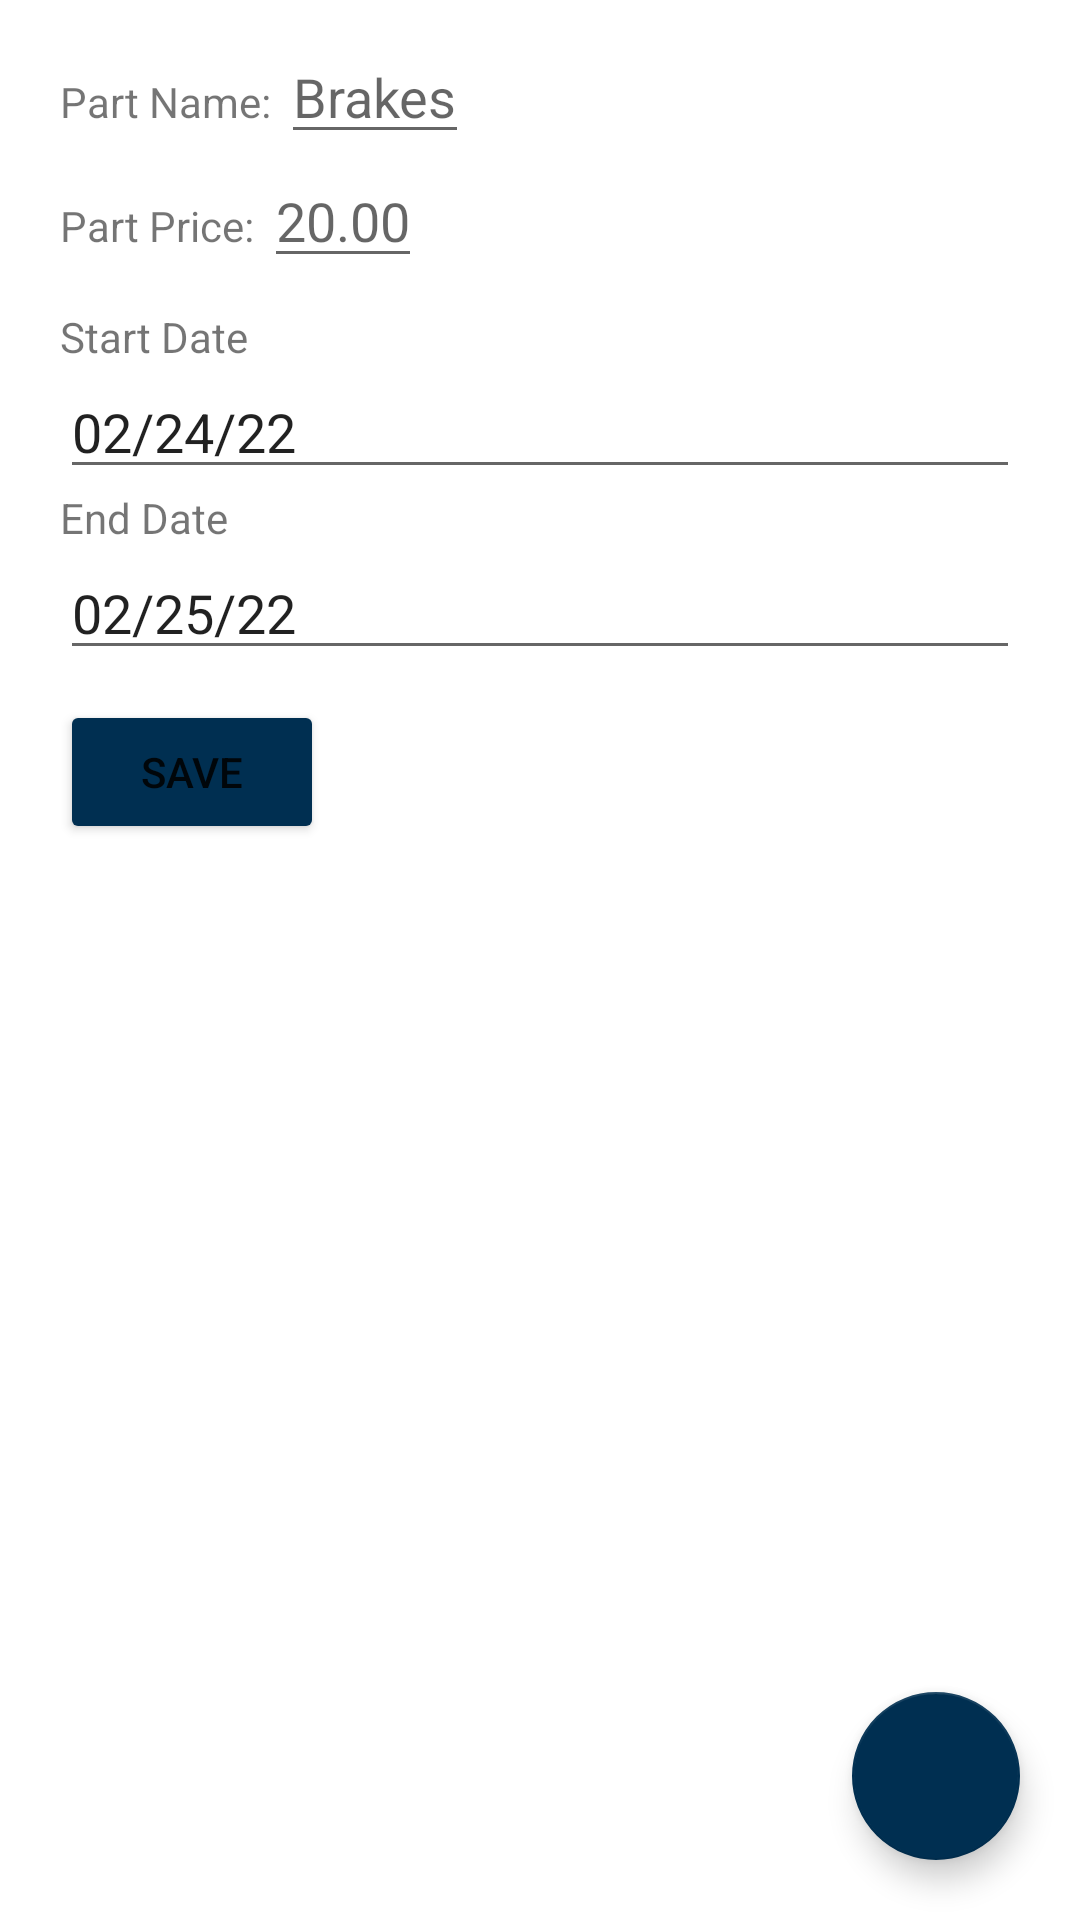

Here is an Android app screen rendered from its layout file. Give the layout XML and the strings, colors and styles it references.
<!-- AndroidManifest.xml: application theme Theme.BikeShopApp -->
<!-- res/layout/activity_part_details.xml -->
<?xml version="1.0" encoding="utf-8"?>
<androidx.constraintlayout.widget.ConstraintLayout xmlns:android="http://schemas.android.com/apk/res/android"
    xmlns:app="http://schemas.android.com/apk/res-auto"
    xmlns:tools="http://schemas.android.com/tools"
    android:layout_width="match_parent"
    android:layout_height="match_parent"
    tools:context=".UI.PartDetails">




    <LinearLayout
        android:layout_width="match_parent"
        android:layout_height="match_parent"
        android:orientation="vertical"
        android:layout_marginTop="10dp"
        android:layout_marginHorizontal="20dp"
        tools:layout_editor_absoluteX="1dp"
        tools:layout_editor_absoluteY="1dp"
        app:layout_constraintTop_toTopOf="parent"
        app:layout_constraintLeft_toLeftOf="parent"
        >
        <LinearLayout
            android:id="@+id/nameLayout"
            android:layout_width="match_parent"
            android:layout_height="wrap_content"
            android:orientation="horizontal"
            app:layout_constraintEnd_toEndOf="parent"
            app:layout_constraintLeft_toLeftOf="parent"
            app:layout_constraintStart_toStartOf="parent"
            app:layout_constraintTop_toTopOf="parent">

            <TextView
                android:layout_height="wrap_content"
                android:layout_width="wrap_content"
                android:text="Part Name: "
                />

            <EditText
                android:id="@+id/editPartName"
                android:layout_width="wrap_content"
                android:layout_height="wrap_content"
                android:hint="Brakes"
                />

        </LinearLayout>

        <LinearLayout
            android:id="@+id/priceLayout"
            android:layout_width="match_parent"
            android:layout_height="wrap_content"
            android:orientation="horizontal"
            app:layout_constraintLeft_toLeftOf="parent"
            app:layout_constraintTop_toBottomOf="@id/nameLayout">

            <TextView
                android:layout_height="wrap_content"
                android:layout_width="wrap_content"
                android:text="Part Price: "
                />

            <EditText
                android:id="@+id/editProductPrice"
                android:layout_width="wrap_content"
                android:layout_height="wrap_content"
                android:hint="20.00"
                />

        </LinearLayout>


        <TextView
            android:layout_marginTop="10dp"
            android:id="@+id/startTextView"
            android:layout_width="match_parent"
            android:layout_height="wrap_content"
            android:text="Start Date" />

        <EditText
            android:id="@+id/editStart"
            android:layout_width="match_parent"
            android:layout_height="wrap_content"
            android:ems="10"
            android:inputType="textPersonName"
            android:text="02/24/22" />

        <TextView
            android:id="@+id/endTextView"
            android:layout_width="match_parent"
            android:layout_height="wrap_content"
            android:text="End Date" />

        <EditText
            android:id="@+id/editEnd"
            android:layout_width="match_parent"
            android:layout_height="wrap_content"
            android:ems="10"
            android:inputType="textPersonName"
            android:text="02/25/22" />

        <Button
            android:id="@+id/saveButton"
            android:layout_width="wrap_content"
            android:layout_height="wrap_content"
            android:text="SAVE"
            android:clickable="true"
            android:backgroundTint="#002f51"
            android:layout_marginTop="10dp"
            app:layout_constraintTop_toBottomOf="@id/priceLayout"
            app:layout_constraintLeft_toLeftOf="parent"
            />
    </LinearLayout>

    <com.google.android.material.floatingactionbutton.FloatingActionButton
        android:id="@+id/floatingActionButton2"
        android:layout_width="wrap_content"
        android:layout_height="wrap_content"
        app:backgroundTint="#002f51"
        android:layout_weight="1"
        android:clickable="true"
        app:srcCompat="@drawable/ic_baseline_add_24"
        app:tint="@color/white"
        android:layout_marginBottom="20dp"
        android:layout_marginRight="20dp"
        app:layout_constraintBottom_toBottomOf="parent"
        app:layout_constraintRight_toRightOf="parent"
        />
</androidx.constraintlayout.widget.ConstraintLayout>
<!-- resources referenced by this layout -->
<resources>
  <style name="Theme.BikeShopApp" parent="Theme.MaterialComponents.DayNight.DarkActionBar">
          
          <item name="colorPrimary">@color/purple_500</item>
          <item name="colorPrimaryVariant">@color/purple_700</item>
          <item name="colorOnPrimary">@color/white</item>
          
          <item name="colorSecondary">@color/teal_200</item>
          <item name="colorSecondaryVariant">@color/teal_700</item>
          <item name="colorOnSecondary">@color/black</item>
          
          <item name="android:statusBarColor" tools:targetApi="l">?attr/colorPrimaryVariant</item>
          
      </style>
  <!-- not gathered from this repository: default colours our renderer supplied (Android Studio template values) -->
  <color name="purple_500">#FF6200EE</color>
  <color name="purple_700">#FF3700B3</color>
  <color name="teal_200">#FF03DAC5</color>
  <color name="teal_700">#FF018786</color>
  <color name="black">#FF000000</color>
  <color name="white">#FFFFFFFF</color>
</resources>
